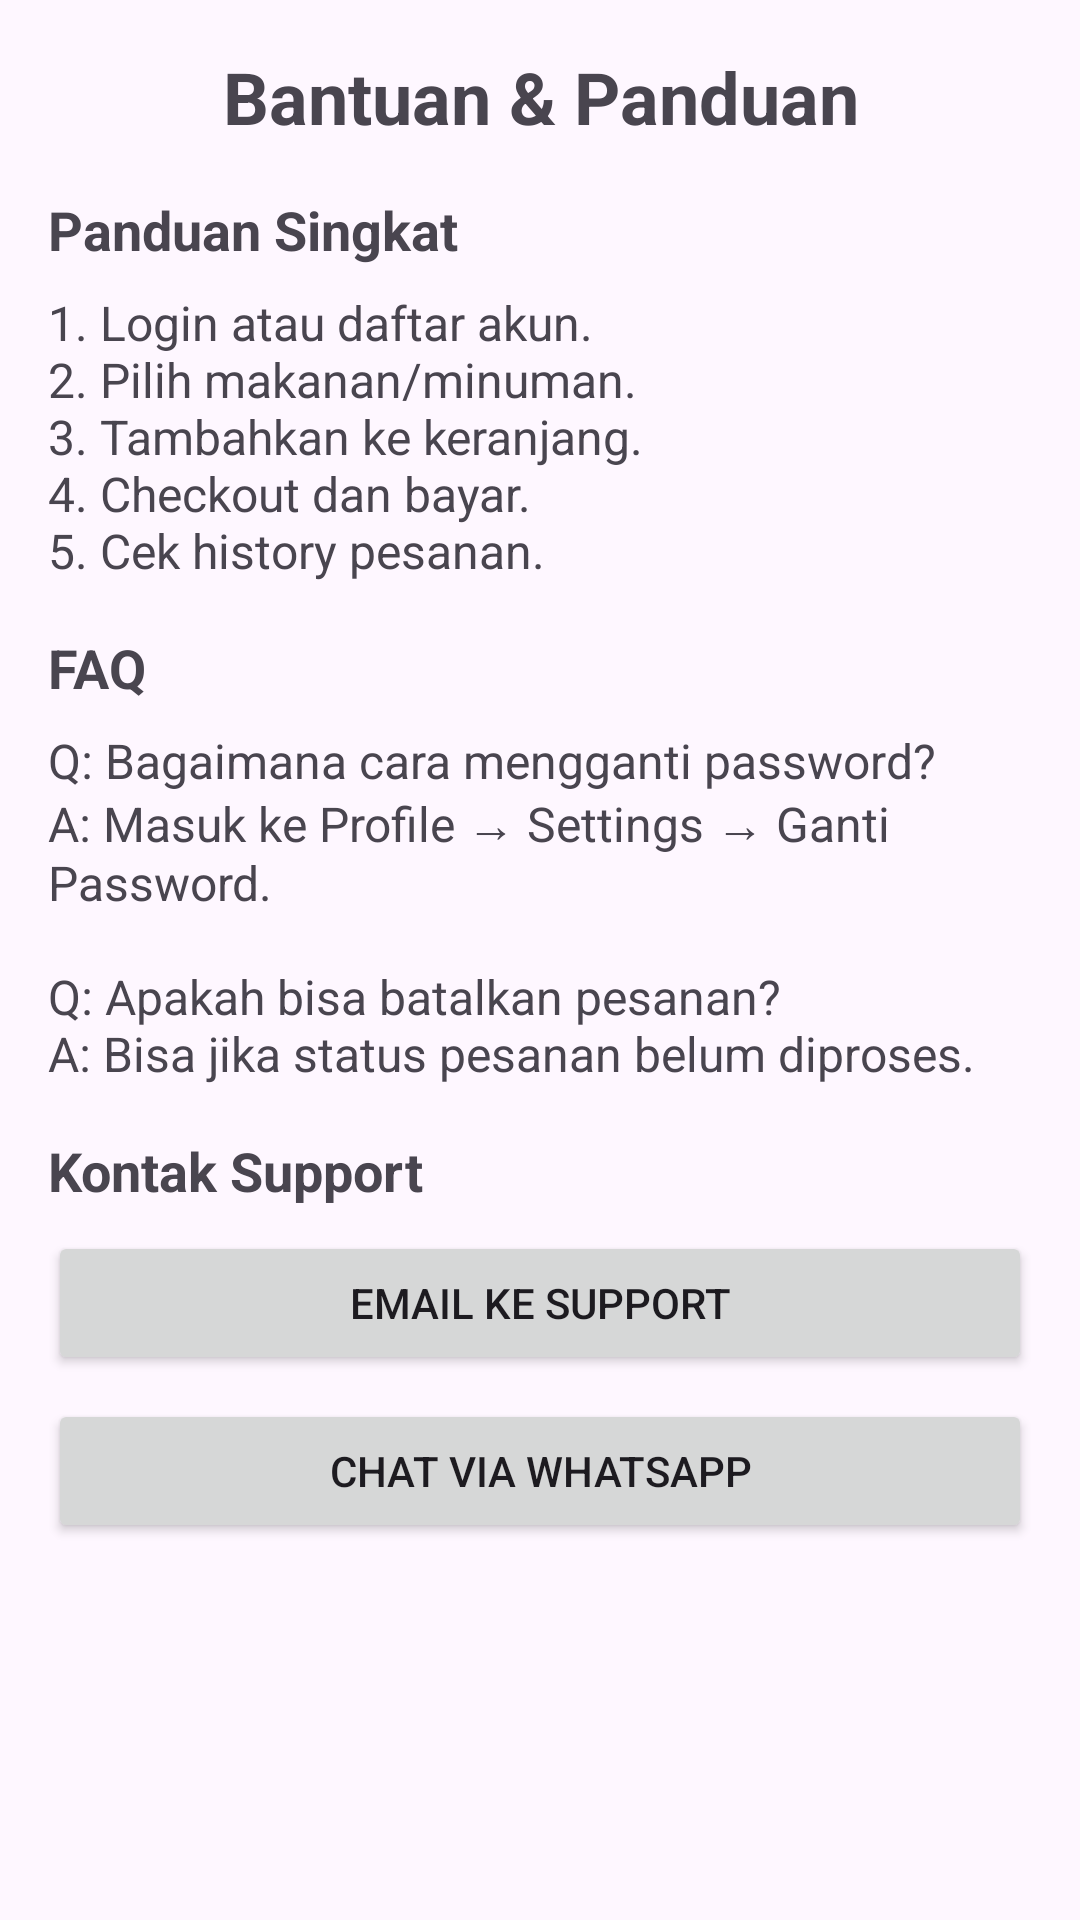

Layout XML and referenced resources for this Android screen:
<!-- AndroidManifest.xml: application theme Theme.Eatik -->
<!-- res/layout/fragment_help.xml -->
<?xml version="1.0" encoding="utf-8"?>
<ScrollView xmlns:android="http://schemas.android.com/apk/res/android"
    android:layout_width="match_parent"
    android:layout_height="match_parent"
    android:padding="16dp">

    <LinearLayout
        android:layout_width="match_parent"
        android:layout_height="wrap_content"
        android:orientation="vertical">

        
        <TextView
            android:layout_width="match_parent"
            android:layout_height="wrap_content"
            android:text="@string/subtitle_help"
            android:textSize="24sp"
            android:textStyle="bold"
            android:gravity="center"
            android:paddingBottom="16dp"/>

        
        <TextView
            android:layout_width="match_parent"
            android:layout_height="wrap_content"
            android:text="@string/short_guide"
            android:textSize="18sp"
            android:textStyle="bold"
            android:paddingBottom="8dp"/>

        <TextView
            android:layout_width="match_parent"
            android:layout_height="wrap_content"
            android:text="@string/fill_in_the_guide"
            android:textSize="16sp"
            android:paddingBottom="16dp"/>

        
        <TextView
            android:layout_width="match_parent"
            android:layout_height="wrap_content"
            android:text="@string/faq"
            android:textSize="18sp"
            android:textStyle="bold"
            android:paddingBottom="8dp"/>

        <TextView
            android:layout_width="match_parent"
            android:layout_height="wrap_content"
            android:text="@string/frequently_asked_questions"
            android:textSize="16sp"
            android:paddingBottom="16dp"/>

        
        <TextView
            android:layout_width="match_parent"
            android:layout_height="wrap_content"
            android:text="Kontak Support"
            android:textSize="18sp"
            android:textStyle="bold"
            android:paddingBottom="8dp"/>

        <Button
            android:id="@+id/btn_email_support"
            android:layout_width="match_parent"
            android:layout_height="wrap_content"
            android:text="@string/email_to_support"
            android:onClick="onEmailSupportClicked"
            android:padding="12dp"
            android:layout_marginBottom="8dp"/>

        <Button
            android:id="@+id/btn_whatsapp_support"
            android:layout_width="match_parent"
            android:layout_height="wrap_content"
            android:text="@string/chat_via_whatsapp"
            android:onClick="onWhatsAppSupportClicked"
            android:padding="12dp"
            android:layout_marginBottom="16dp"/>

    </LinearLayout>
</ScrollView>
<!-- resources referenced by this layout -->
<resources>
  <string name="chat_via_whatsapp">Chat via WhatsApp</string>
  <string name="email_to_support">Email ke Support</string>
  <string name="faq">FAQ</string>
  <string name="fill_in_the_guide">1. Login atau daftar akun.\n2. Pilih makanan/minuman.\n3. Tambahkan ke keranjang.\n4. Checkout dan bayar.\n5. Cek history pesanan.</string>
  <string name="frequently_asked_questions">Q: Bagaimana cara mengganti password?\nA: Masuk ke Profile → Settings → Ganti Password.\n\nQ: Apakah bisa batalkan pesanan?\nA: Bisa jika status pesanan belum diproses.</string>
  <string name="short_guide">Panduan Singkat</string>
  <string name="subtitle_help">Bantuan &amp; Panduan</string>
  <style name="Theme.Eatik" parent="Base.Theme.Eatik" />
  <style name="Base.Theme.Eatik" parent="Theme.Material3.DayNight.NoActionBar">
          <item name="colorPrimary">@color/gold</item>
          <item name="android:statusBarColor">@android:color/transparent</item>
          <item name="android:windowLightStatusBar">false</item>
          <item name="colorControlNormal">@color/gold</item>
      </style>
  <color name="gold">#deb878</color>
</resources>
